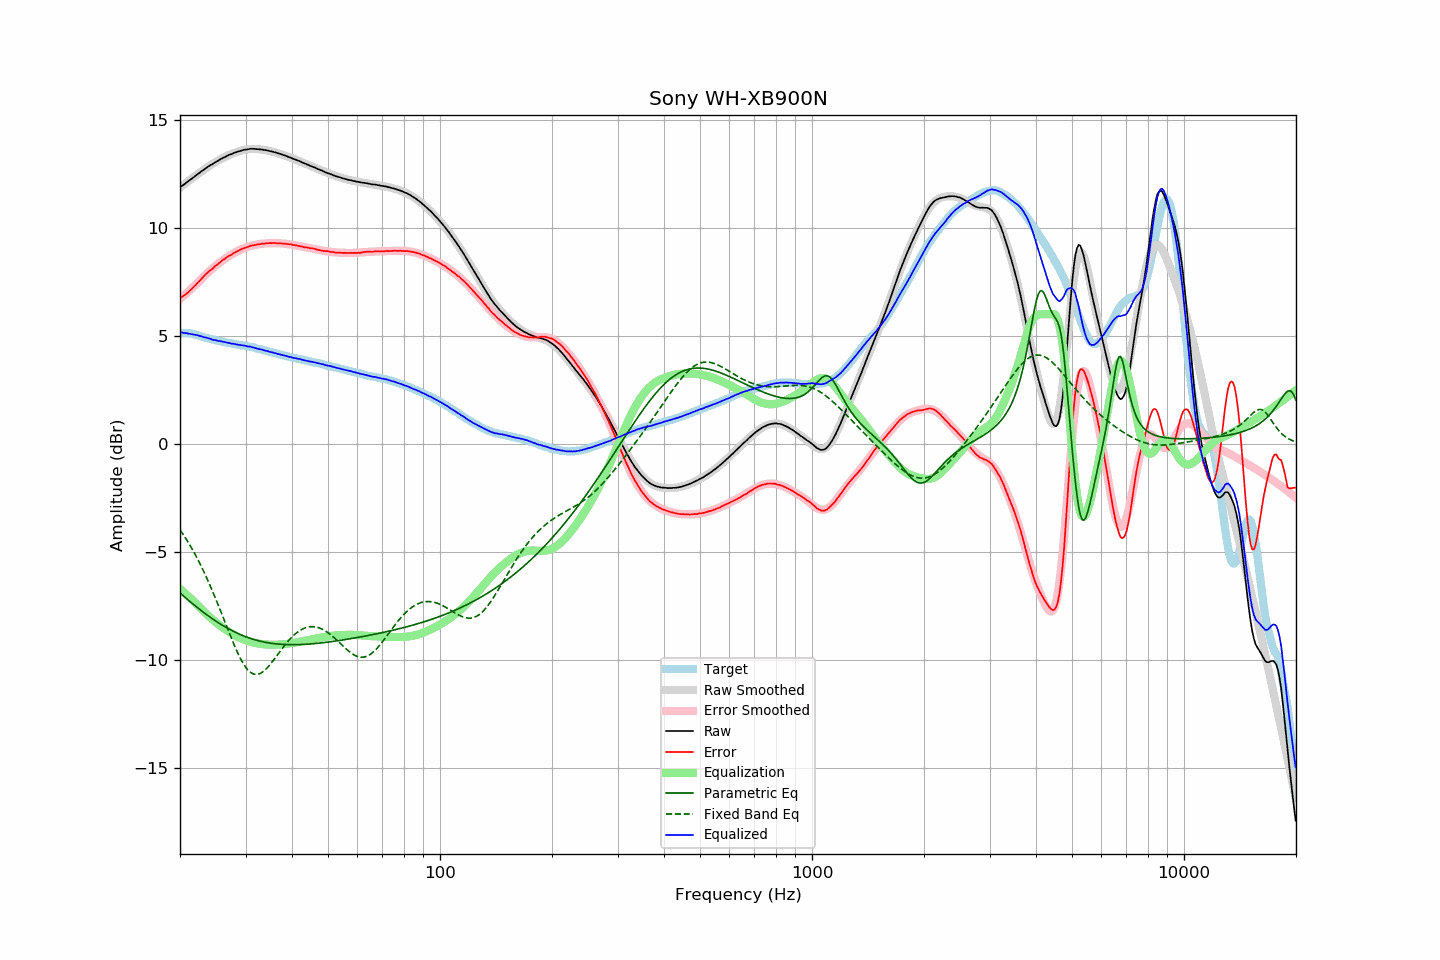

Data behind this chart, as committed beside it:
frequency, raw, error, smoothed, error_smoothed, equalization, parametric_eq, fixed_band_eq, equalized_raw, equalized_smoothed, target
20.00, 11.87, 6.73, 11.86, 6.70, -6.70, -6.90, -3.97, 5.17, 5.16, 5.14
20.20, 11.93, 6.79, 11.92, 6.77, -6.77, -6.96, -4.08, 5.16, 5.15, 5.14
20.40, 11.97, 6.83, 11.98, 6.83, -6.83, -7.02, -4.19, 5.14, 5.14, 5.13
20.61, 12.03, 6.89, 12.03, 6.90, -6.90, -7.09, -4.30, 5.13, 5.13, 5.13
20.81, 12.09, 6.96, 12.09, 6.97, -6.97, -7.15, -4.42, 5.12, 5.12, 5.13
21.02, 12.14, 7.01, 12.15, 7.04, -7.04, -7.21, -4.54, 5.10, 5.11, 5.13
21.23, 12.20, 7.09, 12.20, 7.10, -7.10, -7.28, -4.66, 5.10, 5.10, 5.11
21.44, 12.25, 7.15, 12.26, 7.17, -7.17, -7.34, -4.79, 5.08, 5.09, 5.10
21.66, 12.31, 7.22, 12.31, 7.24, -7.24, -7.40, -4.92, 5.07, 5.07, 5.08
21.87, 12.36, 7.30, 12.37, 7.31, -7.31, -7.46, -5.05, 5.05, 5.06, 5.06
22.09, 12.42, 7.37, 12.42, 7.38, -7.38, -7.52, -5.19, 5.04, 5.04, 5.05
22.31, 12.48, 7.46, 12.48, 7.45, -7.45, -7.58, -5.33, 5.03, 5.02, 5.02
22.54, 12.53, 7.53, 12.53, 7.53, -7.53, -7.64, -5.48, 5.00, 5.00, 5.00
22.76, 12.59, 7.61, 12.59, 7.61, -7.61, -7.70, -5.63, 4.98, 4.98, 4.98
22.99, 12.64, 7.69, 12.64, 7.68, -7.68, -7.75, -5.78, 4.96, 4.96, 4.95
23.22, 12.69, 7.77, 12.69, 7.76, -7.76, -7.81, -5.94, 4.93, 4.94, 4.92
23.45, 12.75, 7.85, 12.74, 7.83, -7.83, -7.87, -6.09, 4.92, 4.91, 4.90
23.69, 12.80, 7.91, 12.79, 7.90, -7.90, -7.92, -6.26, 4.90, 4.89, 4.89
23.92, 12.85, 7.98, 12.84, 7.97, -7.97, -7.97, -6.43, 4.88, 4.87, 4.87
24.16, 12.90, 8.04, 12.89, 8.04, -8.04, -8.03, -6.60, 4.86, 4.85, 4.86
24.40, 12.93, 8.09, 12.94, 8.10, -8.10, -8.08, -6.77, 4.83, 4.83, 4.84
24.65, 12.98, 8.16, 12.99, 8.17, -8.17, -8.13, -6.95, 4.81, 4.82, 4.82
24.89, 13.03, 8.23, 13.03, 8.23, -8.23, -8.18, -7.13, 4.80, 4.80, 4.80
25.14, 13.07, 8.28, 13.07, 8.29, -8.29, -8.23, -7.31, 4.78, 4.78, 4.79
25.39, 13.11, 8.34, 13.12, 8.35, -8.35, -8.28, -7.49, 4.76, 4.77, 4.77
25.65, 13.16, 8.40, 13.16, 8.41, -8.41, -8.32, -7.68, 4.75, 4.75, 4.76
25.91, 13.20, 8.47, 13.20, 8.46, -8.46, -8.37, -7.87, 4.74, 4.74, 4.73
26.16, 13.24, 8.52, 13.23, 8.51, -8.51, -8.42, -8.06, 4.73, 4.72, 4.72
26.43, 13.27, 8.56, 13.27, 8.57, -8.57, -8.46, -8.25, 4.70, 4.70, 4.71
26.69, 13.31, 8.62, 13.31, 8.62, -8.62, -8.50, -8.44, 4.69, 4.69, 4.68
26.96, 13.35, 8.67, 13.34, 8.67, -8.67, -8.54, -8.63, 4.68, 4.67, 4.67
27.23, 13.38, 8.72, 13.38, 8.72, -8.72, -8.58, -8.82, 4.66, 4.66, 4.66
27.50, 13.40, 8.75, 13.41, 8.76, -8.76, -8.62, -9.00, 4.64, 4.65, 4.65
27.77, 13.44, 8.81, 13.44, 8.81, -8.81, -8.66, -9.18, 4.63, 4.63, 4.63
28.05, 13.47, 8.85, 13.47, 8.85, -8.85, -8.70, -9.36, 4.62, 4.62, 4.62
28.33, 13.49, 8.89, 13.49, 8.89, -8.89, -8.73, -9.52, 4.60, 4.61, 4.60
28.62, 13.52, 8.93, 13.52, 8.93, -8.93, -8.77, -9.69, 4.59, 4.59, 4.59
28.90, 13.54, 8.96, 13.54, 8.96, -8.96, -8.80, -9.84, 4.58, 4.58, 4.58
29.19, 13.56, 9.00, 13.56, 9.00, -9.00, -8.83, -9.98, 4.56, 4.57, 4.56
29.48, 13.59, 9.03, 13.58, 9.03, -9.03, -8.86, -10.11, 4.56, 4.55, 4.56
29.78, 13.60, 9.05, 13.60, 9.06, -9.06, -8.89, -10.23, 4.54, 4.54, 4.55
30.08, 13.62, 9.08, 13.61, 9.09, -9.09, -8.92, -10.34, 4.53, 4.53, 4.53
30.38, 13.62, 9.11, 13.62, 9.11, -9.11, -8.95, -10.43, 4.51, 4.51, 4.51
30.68, 13.64, 9.14, 13.63, 9.13, -9.13, -8.98, -10.51, 4.50, 4.50, 4.50
30.99, 13.65, 9.17, 13.64, 9.16, -9.16, -9.00, -10.57, 4.49, 4.48, 4.48
31.30, 13.65, 9.18, 13.64, 9.17, -9.17, -9.02, -10.62, 4.47, 4.47, 4.47
31.61, 13.65, 9.19, 13.64, 9.19, -9.19, -9.05, -10.65, 4.46, 4.45, 4.46
31.93, 13.64, 9.20, 13.64, 9.21, -9.21, -9.07, -10.66, 4.43, 4.43, 4.44
32.24, 13.63, 9.22, 13.64, 9.22, -9.22, -9.09, -10.66, 4.41, 4.42, 4.41
32.57, 13.63, 9.23, 13.63, 9.24, -9.24, -9.11, -10.64, 4.39, 4.40, 4.39
32.89, 13.62, 9.24, 13.62, 9.25, -9.25, -9.13, -10.61, 4.37, 4.38, 4.38
33.22, 13.62, 9.27, 13.61, 9.26, -9.26, -9.14, -10.57, 4.36, 4.36, 4.35
33.55, 13.60, 9.26, 13.60, 9.27, -9.27, -9.16, -10.52, 4.33, 4.34, 4.34
33.89, 13.59, 9.27, 13.59, 9.27, -9.27, -9.17, -10.45, 4.32, 4.32, 4.32
34.23, 13.58, 9.28, 13.58, 9.28, -9.28, -9.19, -10.38, 4.30, 4.30, 4.30
34.57, 13.56, 9.28, 13.56, 9.28, -9.28, -9.20, -10.30, 4.28, 4.28, 4.27
34.92, 13.54, 9.29, 13.54, 9.29, -9.29, -9.21, -10.21, 4.25, 4.26, 4.25
35.27, 13.53, 9.29, 13.53, 9.29, -9.29, -9.22, -10.11, 4.24, 4.24, 4.24
35.62, 13.51, 9.29, 13.51, 9.29, -9.29, -9.23, -10.02, 4.22, 4.22, 4.22
35.97, 13.49, 9.29, 13.49, 9.29, -9.29, -9.24, -9.92, 4.20, 4.20, 4.20
... 635 more rows
